Run: headless pygame with SDL's dummy video driver; simulated clock (each Clock.tick advances the game by its frame time, no real sleeping); random seed 0; keys injected as events and as key.get_pressed() state; no mouse input.
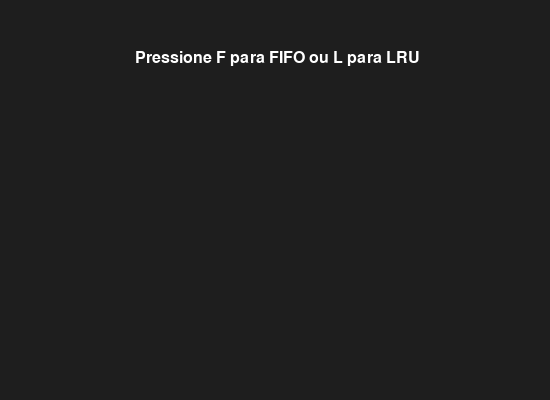
Frame 1 of 4 · flips 1–60 · no input
Frame 2 of 4 · flips 61–180 · tapped SPACE, RETURN · held RIGHT (→), D · screen unchanged from frame 1, image omitted
Frame 3 of 4 · flips 181–300 · held DOWN (↓), S · screen unchanged from frame 2, image omitted
Frame 4 of 4 · flips 301–420 · held LEFT (←), A, UP (↑), W · screen unchanged from frame 3, image omitted

The pygame program that drew these frames:

import pygame
import time
import collections

WIDTH, HEIGHT = 550, 400
BACKGROUND_COLOR = (30, 30, 30)
FRAME_COLOR = (200, 200, 200)
PAGE_COLOR = (50, 150, 250)
REPLACE_COLOR = (250, 50, 50)
TEXT_COLOR = (255, 255, 255)
FONT_SIZE = 24

pygame.init()
screen = pygame.display.set_mode((WIDTH, HEIGHT))
pygame.display.set_caption("Algoritmos de Substituição de Página")
font = pygame.font.Font(None, FONT_SIZE)
clock = pygame.time.Clock()


def draw_memory(frames, highlight=None, next_page=None, message="Pressione espaço para a próxima página"):
    screen.fill(BACKGROUND_COLOR)
    for i, page in enumerate(frames):
        color = REPLACE_COLOR if highlight == i else PAGE_COLOR
        pygame.draw.rect(screen, color, (100 + i * 120, 150, 100, 100))
        text = font.render(str(page), True, TEXT_COLOR)
        screen.blit(text, (130 + i * 120, 190))

    message_text = font.render(message, True, TEXT_COLOR)
    screen.blit(message_text, (WIDTH // 2 - 150, 50))

    if next_page is not None:
        next_page_text = font.render(f"Próxima página: {next_page}", True, TEXT_COLOR)
        screen.blit(next_page_text, (WIDTH // 2 - 150, 90))

    pygame.display.flip()


def fifo_simulation(pages, frame_count):
    queue = collections.deque()
    frames = []
    page_index = 0
    while page_index < len(pages):
        page = pages[page_index]
        if page not in frames: # a memoria nao esta carregada
            if len(frames) < frame_count:
                frames.append(page) # tem memoria disponível so aloca
            else:
                removed = queue.popleft()  # Primeiro a entrar, primeiro a sair
                frames[frames.index(removed)] = page
            queue.append(page)

        next_page = pages[page_index + 1] if page_index + 1 < len(pages) else None
        draw_memory(frames, highlight=frames.index(page), next_page=next_page)
        page_index += wait_for_space()


def lru_simulation(pages, frame_count):
    frames = []
    access_time = {}
    page_index = 0
    while page_index < len(pages):
        page = pages[page_index]
        if page not in frames: # a memoria nao esta carregada
            if len(frames) < frame_count:
                frames.append(page) # tem memoria disponível so aloca
            else:
                lru_page = min(frames, key=lambda x: access_time[x])  # O que foi acessado há mais tempo, ou seja, o tempo mais antigo de acesso
                frames[frames.index(lru_page)] = page

        access_time[page] = time.time()
        next_page = pages[page_index + 1] if page_index + 1 < len(pages) else None
        draw_memory(frames, highlight=frames.index(page), next_page=next_page)
        page_index += wait_for_space()


def wait_for_space():
    while True:
        for event in pygame.event.get():
            if event.type == pygame.QUIT:
                pygame.quit()
                exit()
            elif event.type == pygame.KEYDOWN:
                if event.key == pygame.K_SPACE:
                    return 1


def main():
    pages = [1, 2, 3, 4, 1, 2, 5, 1, 2, 3, 4, 5]
    frame_count = 3
    running = True

    while running:
        screen.fill(BACKGROUND_COLOR)
        text = font.render("Pressione F para FIFO ou L para LRU", True, TEXT_COLOR)
        screen.blit(text, (135, 50))
        pygame.display.flip()

        for event in pygame.event.get():
            if event.type == pygame.QUIT:
                running = False
            elif event.type == pygame.KEYDOWN:
                if event.key == pygame.K_f:
                    fifo_simulation(pages, frame_count)
                elif event.key == pygame.K_l:
                    lru_simulation(pages, frame_count)

    pygame.quit()


if __name__ == "__main__":
    main()
